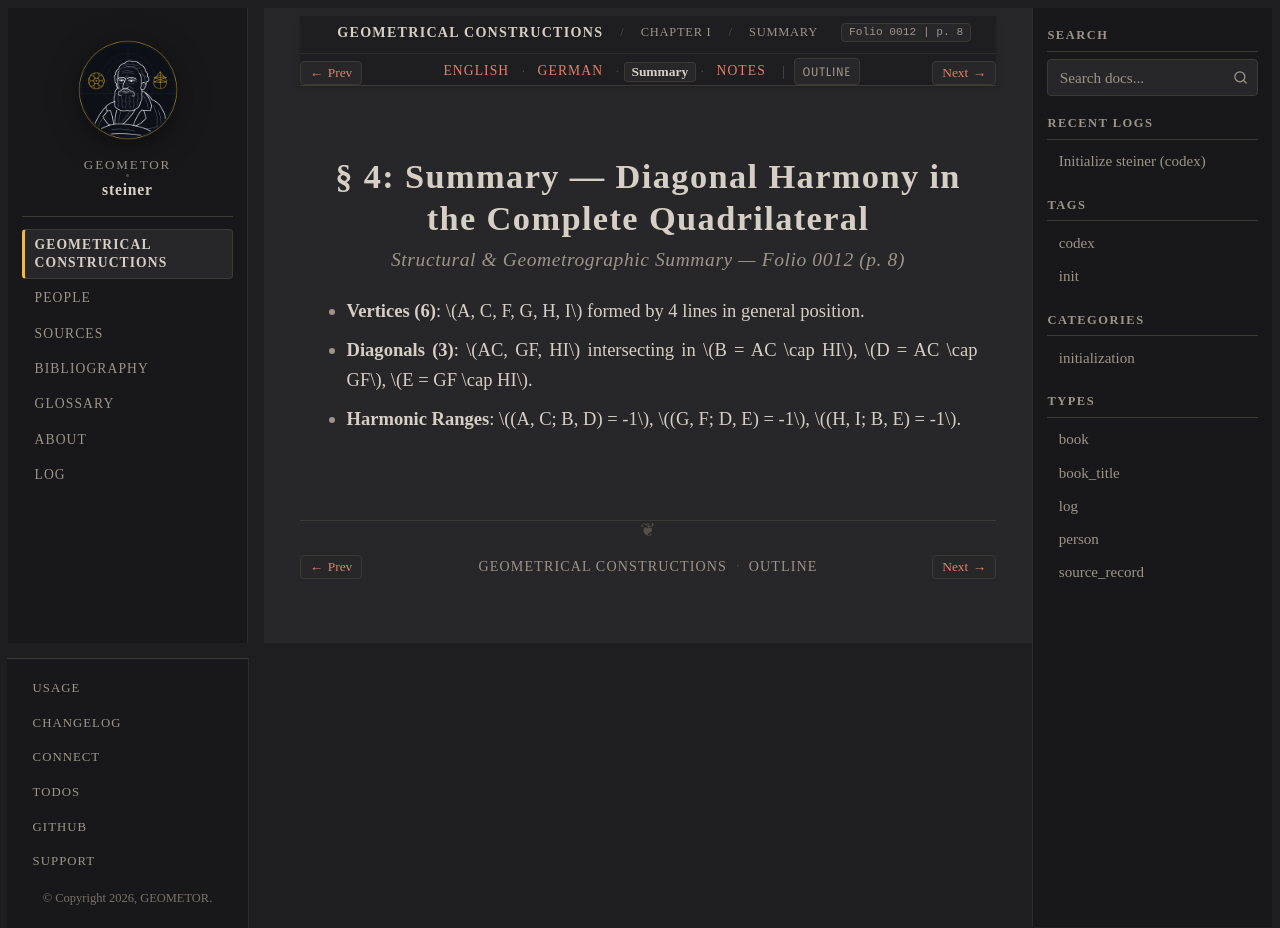

repository: geometor/steiner · page: constructionen_1833/chapter_01/sec_04/summary.html · generator: sphinx

:layout: book
:canonical_id: § 4 (Summary)
:breadcrumb_title: Summary
:order: 2
:folio: 0012
:track_label: Summary
:tracks: English: index | German: de | Summary: summary | Notes: notes
:title: § 4: Summary — Diagonal Harmony in the Complete Quadrilateral

§ 4: Summary — Diagonal Harmony in the Complete Quadrilateral
=============================================================

.. rubric:: Structural & Geometrographic Summary — Folio 0012 (p. 8)

* **Vertices (6)**: :math:`A, C, F, G, H, I` formed by 4 lines in general position.
* **Diagonals (3)**: :math:`AC, GF, HI` intersecting in :math:`B = AC \cap HI`, :math:`D = AC \cap GF`, :math:`E = GF \cap HI`.
* **Harmonic Ranges**: :math:`(A, C; B, D) = -1`, :math:`(G, F; D, E) = -1`, :math:`(H, I; B, E) = -1`.
